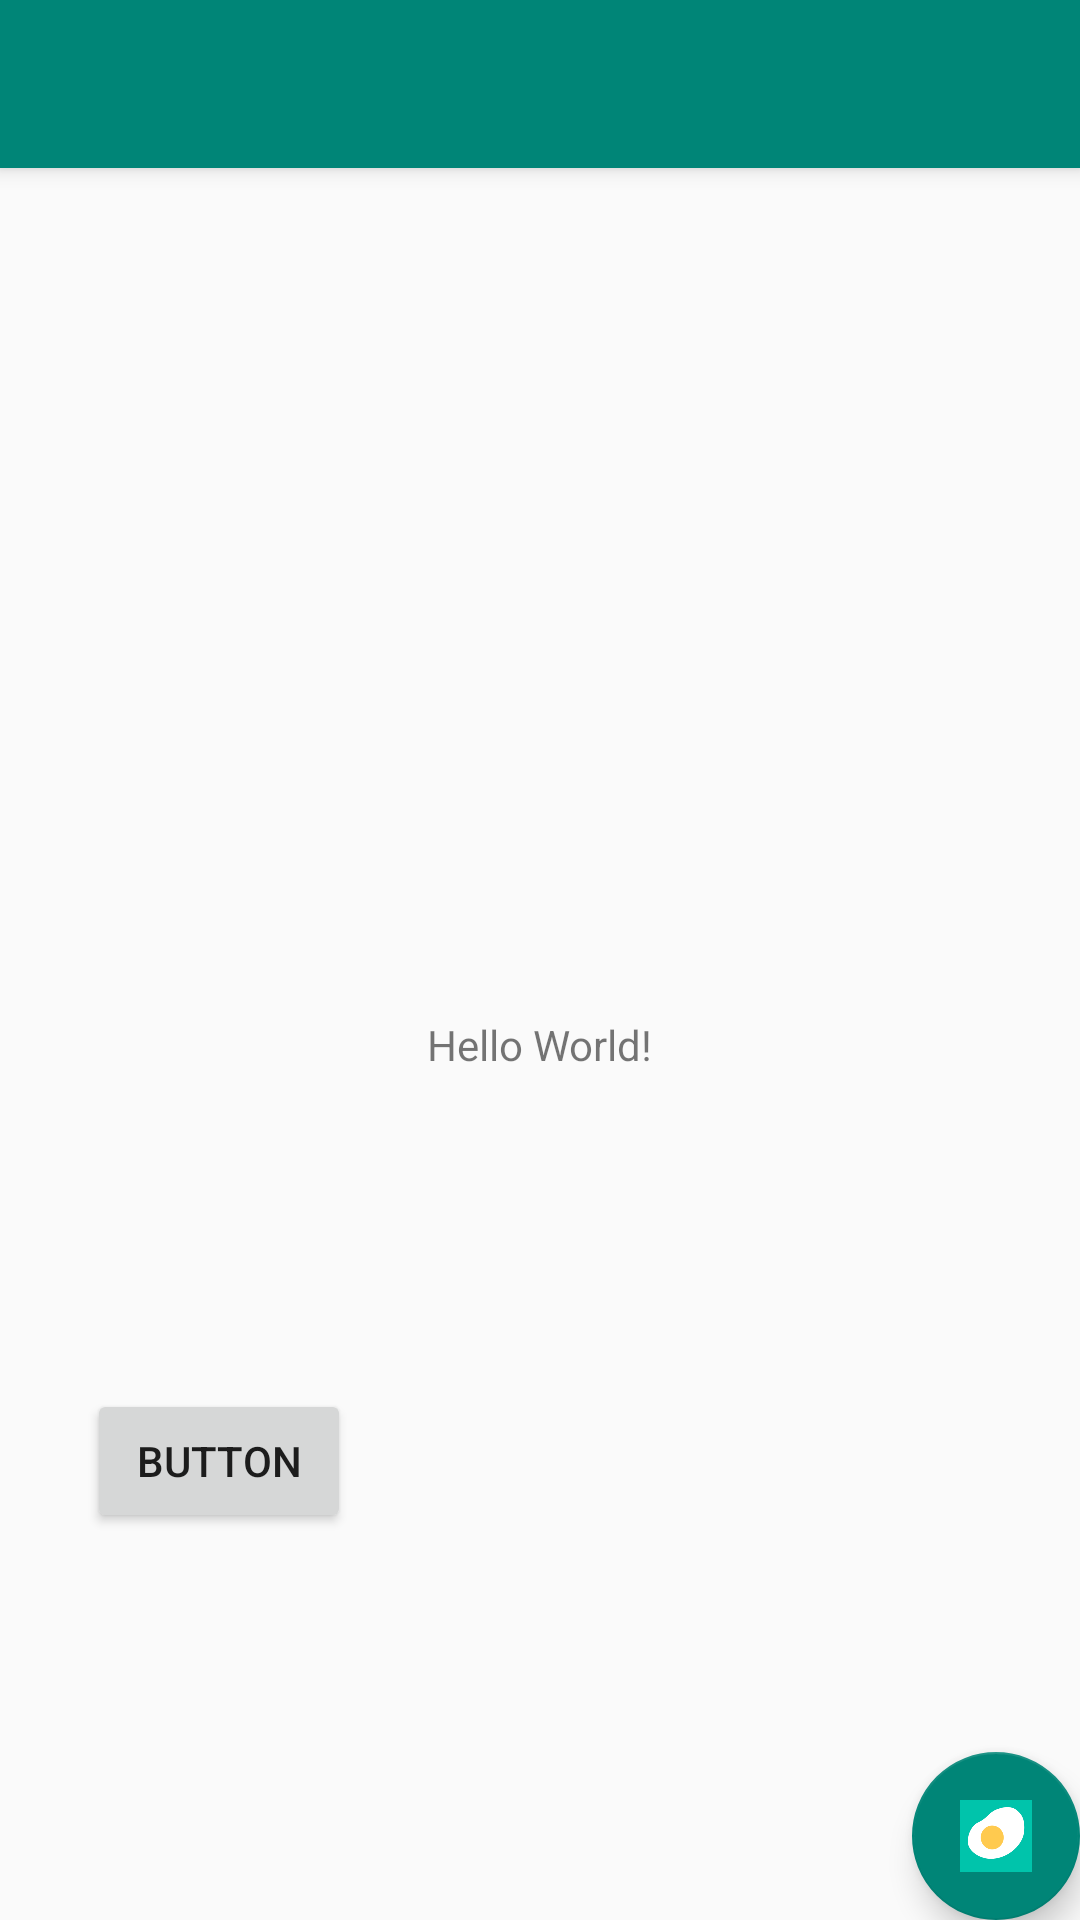

Layout XML and referenced resources for this Android screen:
<!-- AndroidManifest.xml: activity theme AppTheme.NoActionBar -->
<!-- res/layout/activity_main.xml -->
<?xml version="1.0" encoding="utf-8"?>
<android.support.design.widget.CoordinatorLayout xmlns:android="http://schemas.android.com/apk/res/android"
    xmlns:app="http://schemas.android.com/apk/res-auto"
    xmlns:tools="http://schemas.android.com/tools"
    android:layout_width="match_parent"
    android:layout_height="match_parent"
    tools:context=".MainActivity">

    <android.support.design.widget.AppBarLayout
        android:layout_width="match_parent"
        android:layout_height="wrap_content"
        android:theme="@style/AppTheme.AppBarOverlay">

        <android.support.v7.widget.Toolbar
            android:id="@+id/toolbar"
            android:layout_width="match_parent"
            android:layout_height="?attr/actionBarSize"
            android:background="?attr/colorPrimary"
            app:popupTheme="@style/AppTheme.PopupOverlay" />

    </android.support.design.widget.AppBarLayout>

    <include
        android:id="@+id/include"
        layout="@layout/content_main" />

    <TextView
        android:id="@+id/textView4"
        android:layout_width="wrap_content"
        android:layout_height="wrap_content"
        android:text="TextView" />

    <android.support.design.widget.FloatingActionButton
        android:id="@+id/fab"
        android:layout_width="wrap_content"
        android:layout_height="wrap_content"
        android:layout_gravity="bottom|end"
        android:layout_margin="@dimen/fab_margin"
        app:backgroundTint="@color/colorPrimary"
        app:layout_anchor="@+id/include"
        app:layout_anchorGravity="right|bottom"
        app:srcCompat="@drawable/tamagoicon" />


    <android.support.constraint.ConstraintLayout
        android:layout_width="1000dp"
        android:layout_height="553dp">

        <Button
            android:id="@+id/testingButton"
            android:layout_width="wrap_content"
            android:layout_height="wrap_content"
            android:layout_marginStart="29dp"
            android:layout_marginTop="463dp"
            android:layout_marginEnd="883dp"
            android:layout_marginBottom="42dp"
            android:text="Button"
            app:layout_constraintBottom_toBottomOf="parent"
            app:layout_constraintEnd_toEndOf="parent"
            app:layout_constraintStart_toStartOf="parent"
            app:layout_constraintTop_toTopOf="parent" />
    </android.support.constraint.ConstraintLayout>

</android.support.design.widget.CoordinatorLayout>
<!-- res/layout/content_main.xml (included above) -->
<?xml version="1.0" encoding="utf-8"?>
<android.support.constraint.ConstraintLayout xmlns:android="http://schemas.android.com/apk/res/android"
    xmlns:app="http://schemas.android.com/apk/res-auto"
    xmlns:tools="http://schemas.android.com/tools"
    android:layout_width="match_parent"
    android:layout_height="match_parent"
    app:layout_behavior="@string/appbar_scrolling_view_behavior"
    tools:context=".MainActivity"
    tools:showIn="@layout/activity_main">

    <TextView
        android:id="@+id/tester"
        android:layout_width="wrap_content"
        android:layout_height="wrap_content"
        android:text="Hello World!"
        app:layout_constraintBottom_toBottomOf="parent"
        app:layout_constraintLeft_toLeftOf="parent"
        app:layout_constraintRight_toRightOf="parent"
        app:layout_constraintTop_toTopOf="parent" />

</android.support.constraint.ConstraintLayout>
<!-- resources referenced by this layout -->
<resources>
  <color name="colorPrimary">#008577</color>
  <!-- drawable tamagoicon: png bitmap (drawable, 10431 bytes) -->
  <style name="AppTheme.AppBarOverlay" parent="ThemeOverlay.AppCompat.Dark.ActionBar" />
  <style name="AppTheme.PopupOverlay" parent="ThemeOverlay.AppCompat.Light" />
  <style name="AppTheme.NoActionBar">
          <item name="windowActionBar">false</item>
          <item name="windowNoTitle">true</item>
      </style>
</resources>
